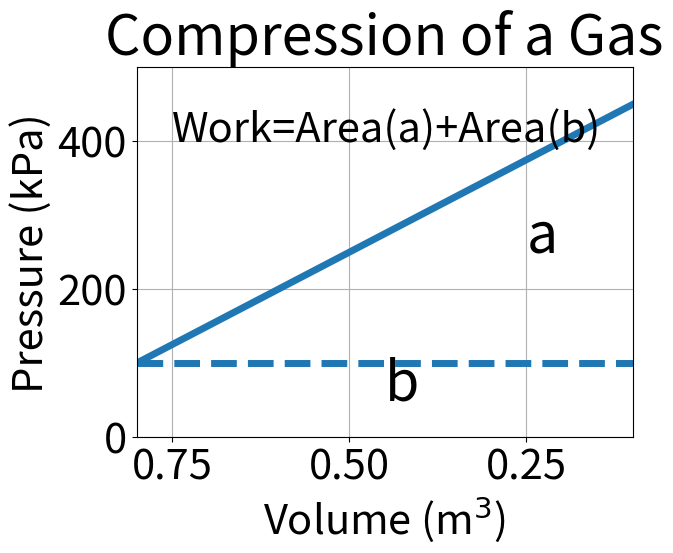

The script that saved this image:
# -*- coding: utf-8 -*-
"""
Created on Fri Sep 11 13:24:55 2020

[redacted]
"""

###IMPORTS###
import matplotlib.pyplot as plt
import numpy as np


###CONSTANTS###
a = -500    #kPa/m**3
b = 500     #kPa
V_1 = .8    #m**3
V_2 = .10   #m**3
vol = np.linspace(0,V_1+.1,1000)    #create array of indep. variable values




###FUNCTIONS###
def P(V):
    return a*V+b    #P=aV+b as per prompt (P vs. V)


###CALCULATE###

A_a = .5*(np.abs(V_2-V_1))*np.abs(P(V_1)-P(V_2))  #area of top portion (triangle)
A_b = (np.abs(V_2-V_1))*P(V_1)  #area of bottom portion (rectangle)
print(A_b)
print(np.average(P(vol)))


###PLOT###
plt.close('all')

plt.plot(vol,P(vol),lw=5)
plt.hlines(100,V_1,V_2,linestyles='dashed',lw=5)
plt.title('Compression of a Gas',size=40)
plt.text(.25,250,'a',size=40)
plt.text(.45,50,'b',size=40)
plt.text(.75,400,'Work=Area(a)+Area(b)',size=30)
plt.xlabel('Volume (m$^3$)',size=30)
plt.ylabel('Pressure (kPa)',size=30)
plt.tick_params(labelsize=30)
plt.xlim(V_1,V_2)
plt.ylim(0,b)
plt.grid()

plt.show()